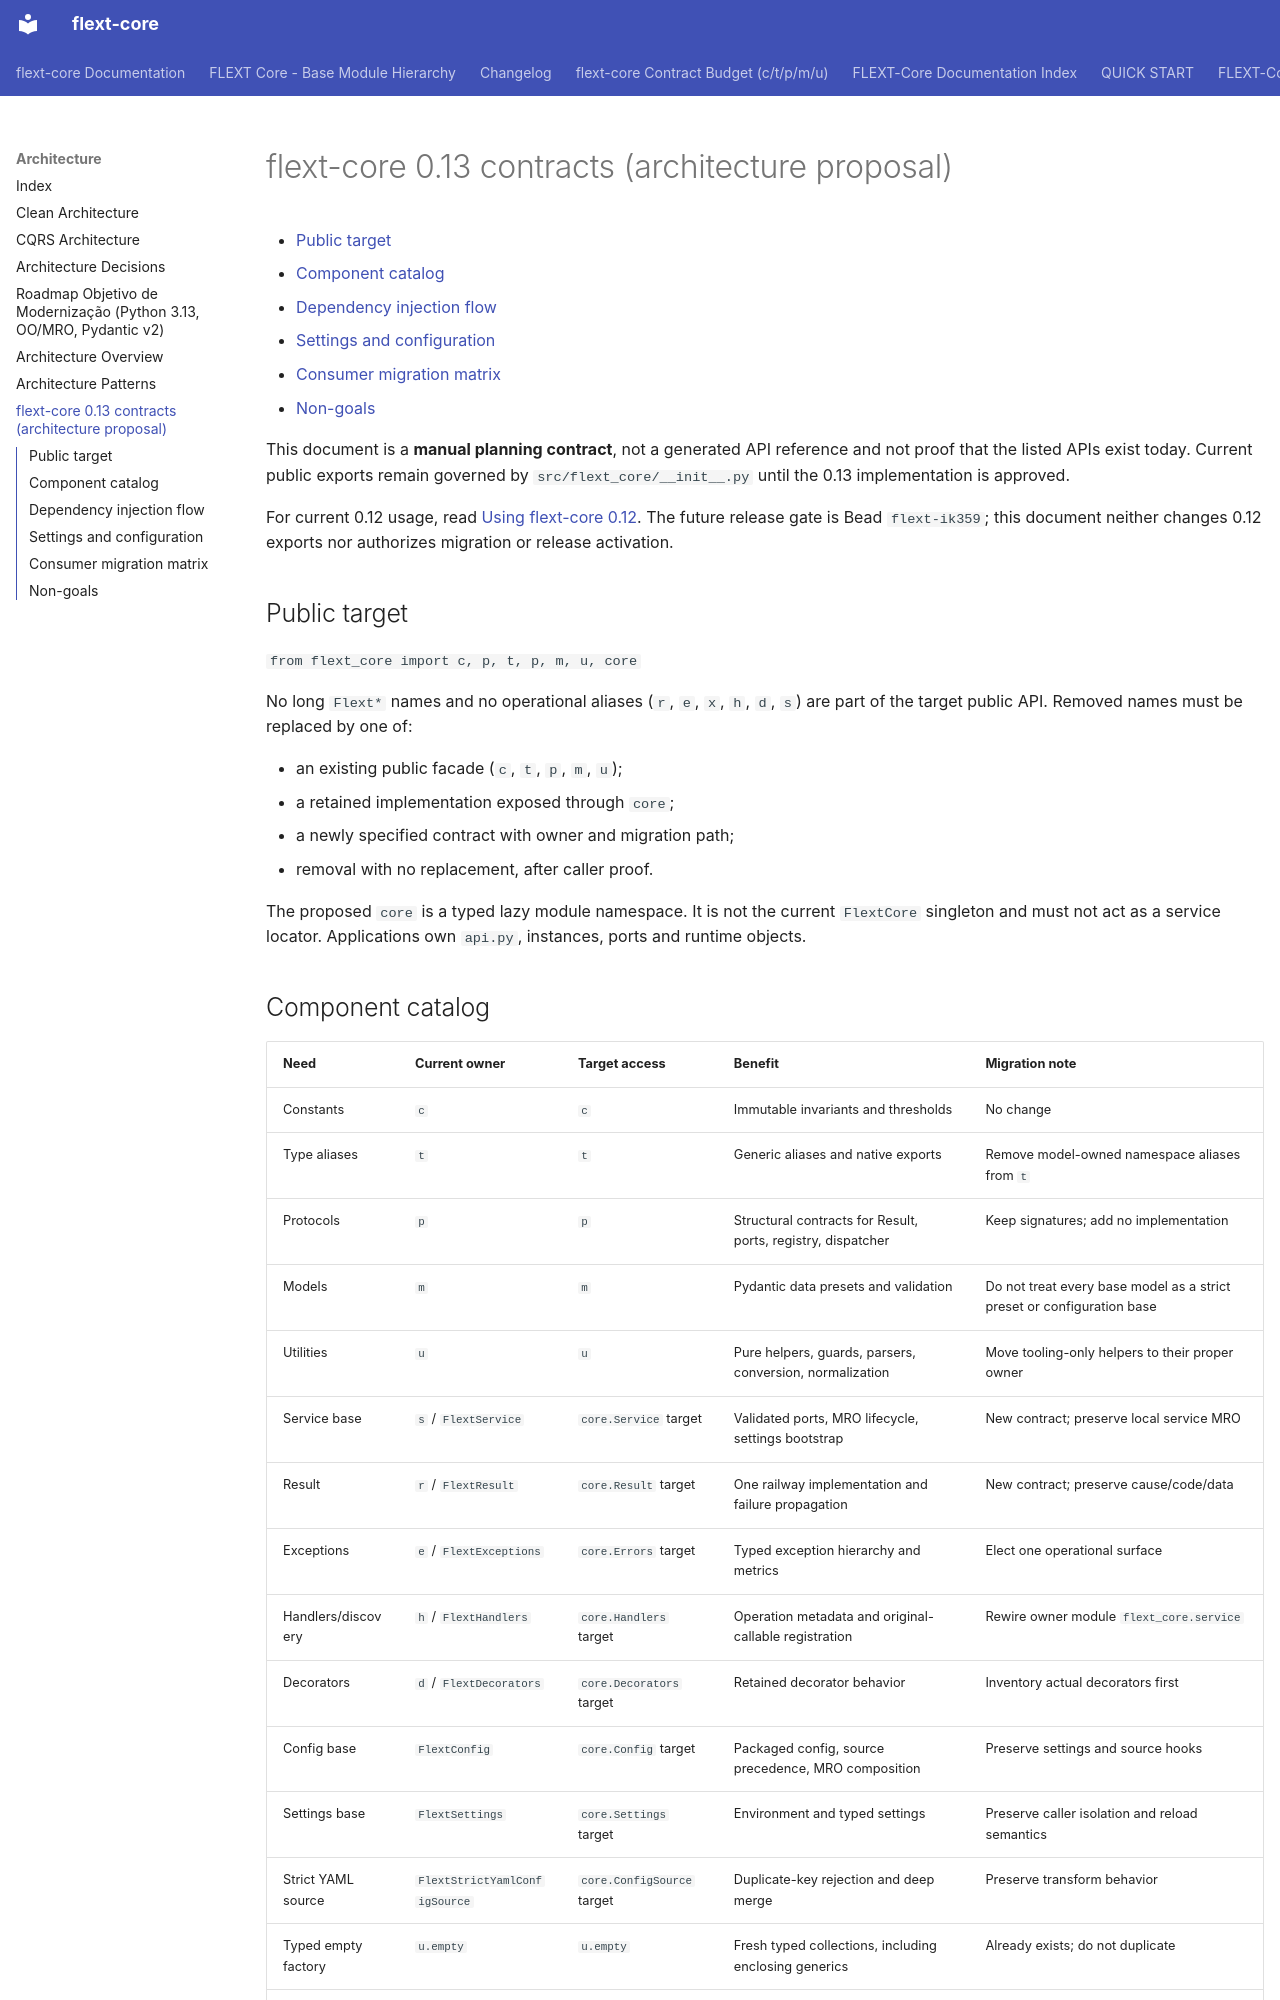

repository: flext-sh/flext-core · page: architecture/v0.13-contracts/index.html · generator: mkdocs

# flext-core 0.13 contracts (architecture proposal)

<!-- TOC START -->

- [Public target](#public-target)
- [Component catalog](#component-catalog)
- [Dependency injection flow](#dependency-injection-flow)
- [Settings and configuration](#settings-and-configuration)
- [Consumer migration matrix](#consumer-migration-matrix)
- [Non-goals](#non-goals)

<!-- TOC END -->

This document is a **manual planning contract**, not a generated API reference and not
proof that the listed APIs exist today. Current public exports remain governed by
`src/flext_core/__init__.py` until the 0.13 implementation is approved.

For current 0.12 usage, read [Using flext-core 0.12](../guides/using-flext-core.md).
The future release gate is Bead `flext-ik359`; this document neither changes
0.12 exports nor authorizes migration or release activation.

## Public target

`from flext_core import c, p, t, p, m, u, core`

No long `Flext*` names and no operational aliases (`r`, `e`, `x`, `h`, `d`, `s`) are
part of the target public API. Removed names must be replaced by one of:

- an existing public facade (`c`, `t`, `p`, `m`, `u`);
- a retained implementation exposed through `core`;
- a newly specified contract with owner and migration path;
- removal with no replacement, after caller proof.

The proposed `core` is a typed lazy module namespace. It is not the current
`FlextCore` singleton and must not act as a service locator. Applications own
`api.py`, instances, ports and runtime objects.
